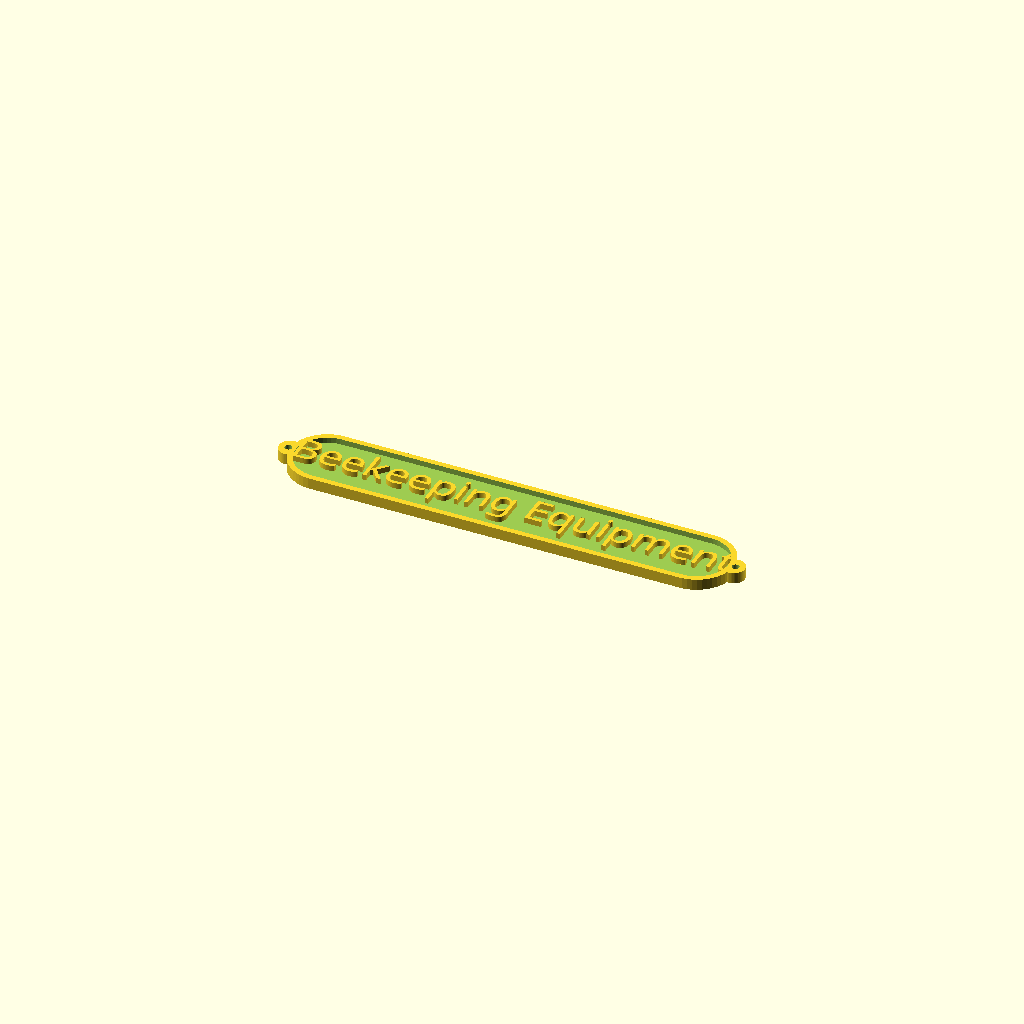
Cell 1 — every parameter at its default value.
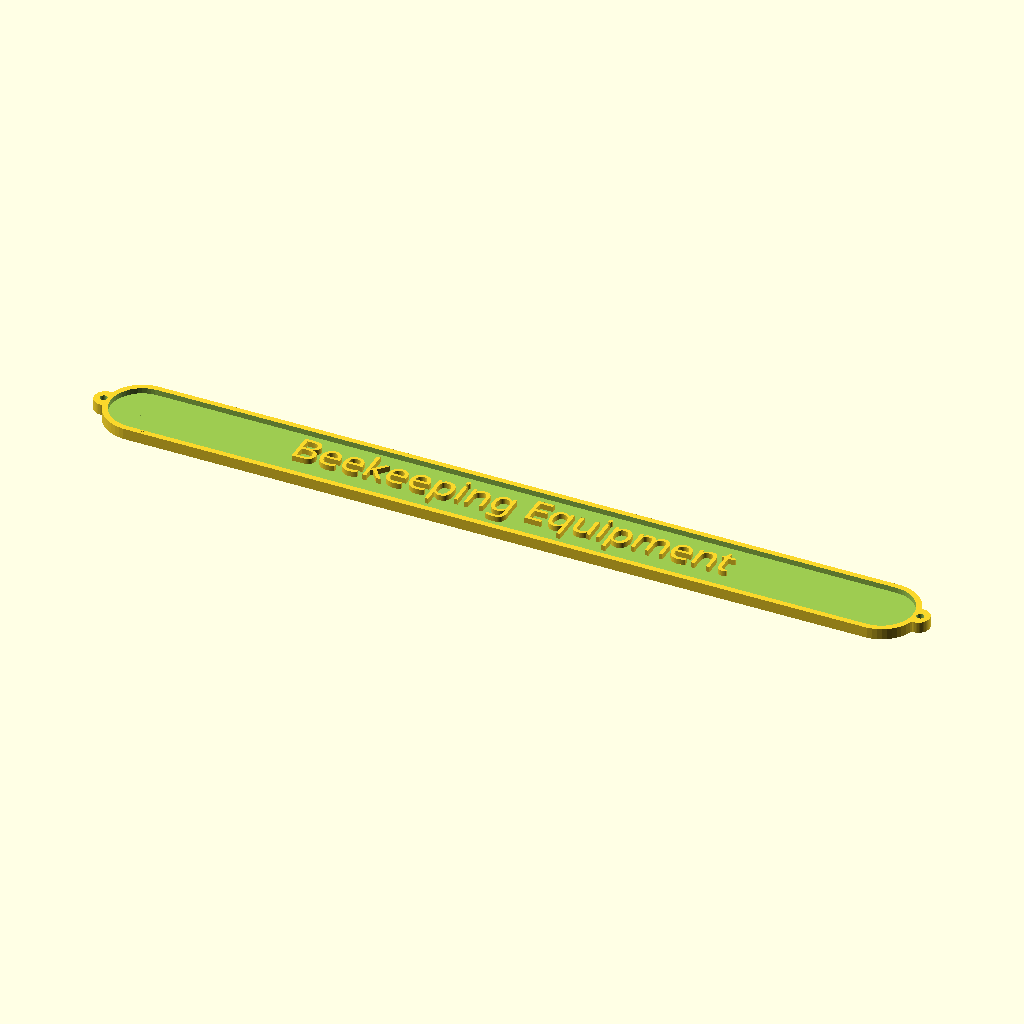
Cell 2: Label_Width = 200 (everything else at default).
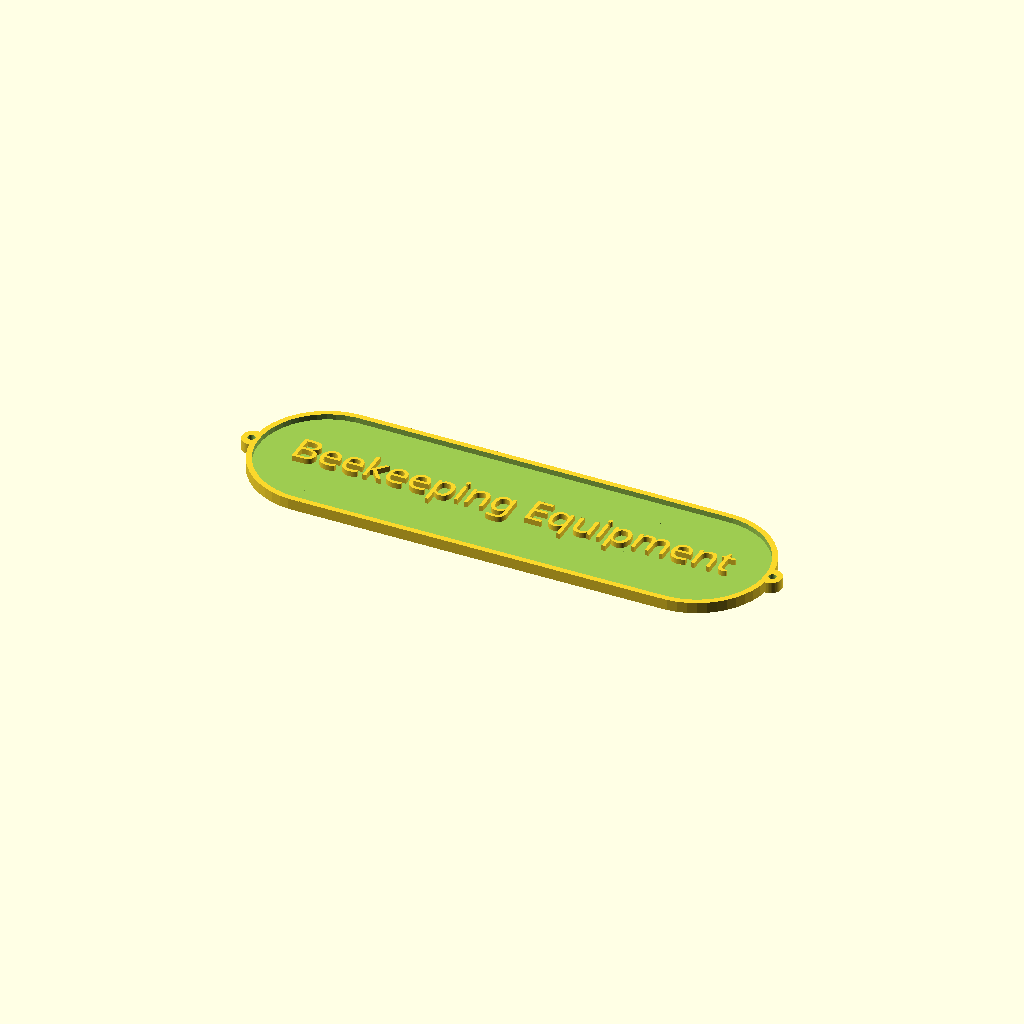
Cell 3: Label_Height = 40 (everything else at default).
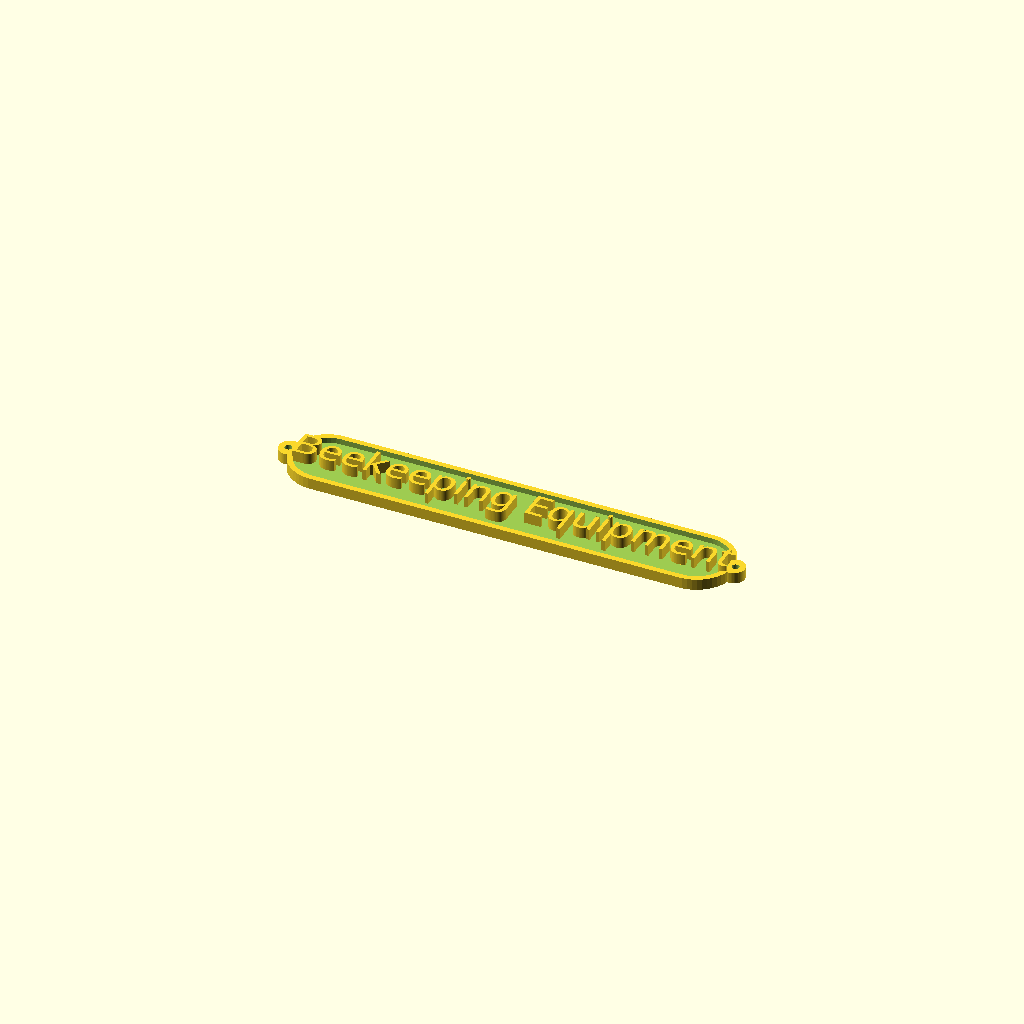
Cell 4 — Text_height set to 3, the other parameters unchanged.
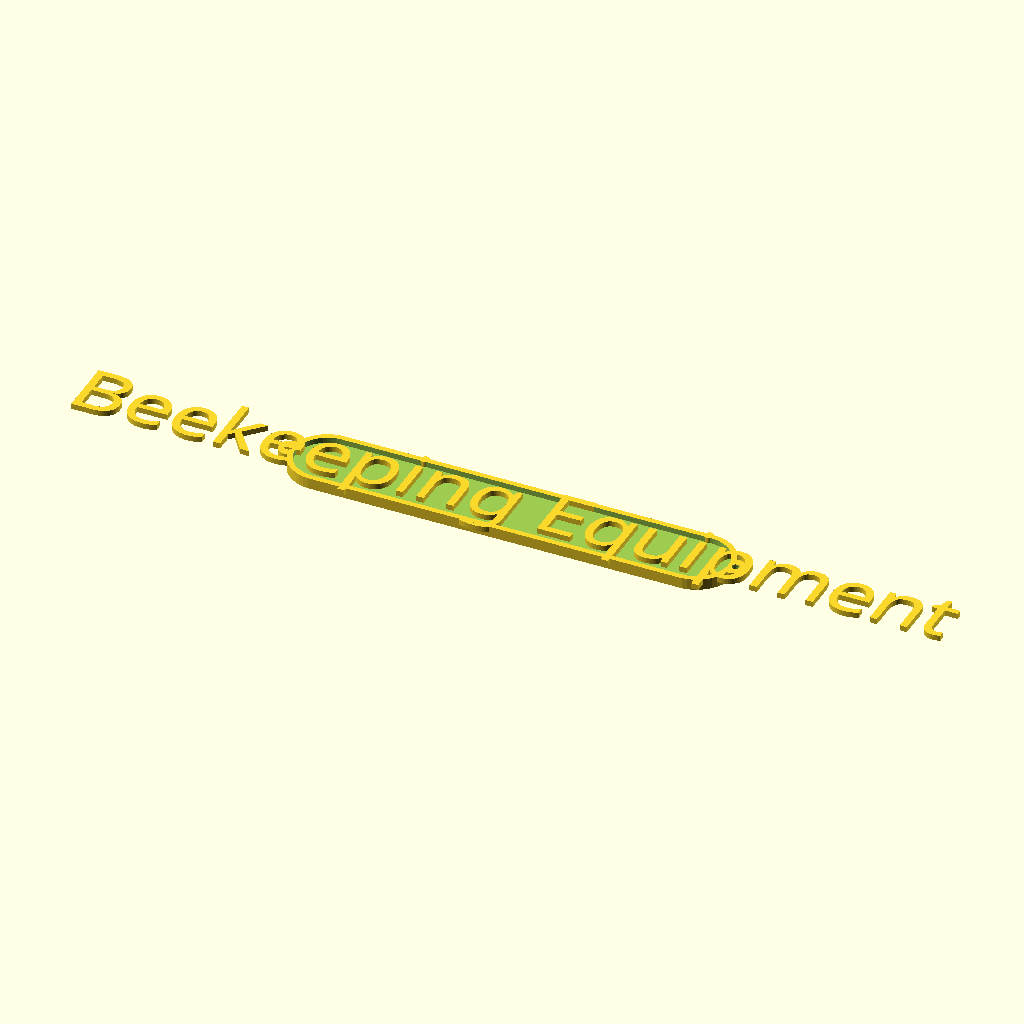
Cell 5: the same model with Font_Size = 16.
One fixed orthographic camera (rotation 55°, 0°, 25°; colour scheme Cornfield) for every cell.
The OpenSCAD source (inputs/thingiverse/files/thing-3298852/files/label.scad):
// label.scad
// library for parametric Label, Tag, Sign, ID, Marker, Plaque
// Author: Tony Z. Tonchev, Michigan (USA) 
// last update: November 2018



//
Message = "Beekeeping Equipment";

// (in mm)
Label_Width = 100;

// (in mm)
Label_Height = 20;

// (in mm)
Text_height = 1.5;

// render just text=1, just baseplate=2 or both=3
mode = 3;

/* [Font Details] */

// Platform specific font name (In Customizer: http://www.google.com/fonts)
Font_Name="Alef"; //[ABeeZee,Abel,Abril Fatface,Aclonica,Acme,Actor,Adamina,Advent Pro,Aguafina Script,Akronim,Aladin,Aldrich,Alef,Alegreya,Alegreya Sans,Alegreya Sans SC,Alegreya SC,Alex Brush,Alfa Slab One,Alice,Alike,Alike Angular,Allan,Allerta,Allerta Stencil,Allura,Almendra,Almendra Display,Almendra SC,Amarante,Amaranth,Amatic SC,Amethysta,Amiri,Anaheim,Andada,Andika,Angkor,Annie Use Your Telescope,Anonymous Pro,Antic,Antic Didone,Antic Slab,Anton,Arapey,Arbutus,Arbutus Slab,Architects Daughter,Archivo Black,Archivo Narrow,Arimo,Arizonia,Armata,Artifika,Arvo,Asap,Asset,Astloch,Asul,Atomic Age,Aubrey,Audiowide,Autour One,Average,Average Sans,Averia Gruesa Libre,Averia Libre,Averia Sans Libre,Averia Serif Libre,Bad Script,Balthazar,Bangers,Basic,Battambang,Baumans,Bayon,Belgrano,Belleza,BenchNine,Bentham,Berkshire Swash,Bevan,Bigelow Rules,Bigshot One,Bilbo,Bilbo Swash Caps,Bitter,Black Ops One,Bokor,Bonbon,Boogaloo,Bowlby One,Bowlby One SC,Brawler,Bree Serif,Bubblegum Sans,Bubbler One,Buda,Buenard,Butcherman,Butterfly Kids,Cabin,Cabin Condensed,Cabin Sketch,Caesar Dressing,Cagliostro,Calligraffitti,Cambay,Cambo,Candal,Cantarell,Cantata One,Cantora One,Capriola,Cardo,Carme,Carrois Gothic,Carrois Gothic SC,Carter One,Caudex,Cedarville Cursive,Ceviche One,Changa One,Chango,Chau Philomene One,Chela One,Chelsea Market,Chenla,Cherry Cream Soda,Cherry Swash,Chewy,Chicle,Chivo,Cinzel,Cinzel Decorative,Clicker Script,Coda,Coda Caption,Codystar,Combo,Comfortaa,Coming Soon,Concert One,Condiment,Content,Contrail One,Convergence,Cookie,Copse,Corben,Courgette,Cousine,Coustard,Covered By Your Grace,Crafty Girls,Creepster,Crete Round,Crimson Text,Croissant One,Crushed,Cuprum,Cutive,Cutive Mono,Damion,Dancing Script,Dangrek,Dawning of a New Day,Days One,Dekko,Delius,Delius Swash Caps,Delius Unicase,Della Respira,Denk One,Devonshire,Dhurjati,Didact Gothic,Diplomata,Diplomata SC,Domine,Donegal One,Doppio One,Dorsa,Dosis,Dr Sugiyama,Droid Sans,Droid Sans Mono,Droid Serif,Duru Sans,Dynalight,Eagle Lake,Eater,EB Garamond,Economica,Ek Mukta,Electrolize,Elsie,Elsie Swash Caps,Emblema One,Emilys Candy,Engagement,Englebert,Enriqueta,Erica One,Esteban,Euphoria Script,Ewert,Exo,Exo 2,Expletus Sans,Fanwood Text,Fascinate,Fascinate Inline,Faster One,Fasthand,Fauna One,Federant,Federo,Felipa,Fenix,Finger Paint,Fira Mono,Fira Sans,Fjalla One,Fjord One,Flamenco,Flavors,Fondamento,Fontdiner Swanky,Forum,Francois One,Freckle Face,Fredericka the Great,Fredoka One,Freehand,Fresca,Frijole,Fruktur,Fugaz One,Gabriela,Gafata,Galdeano,Galindo,Gentium Basic,Gentium Book Basic,Geo,Geostar,Geostar Fill,Germania One,GFS Didot,GFS Neohellenic,Gidugu,Gilda Display,Give You Glory,Glass Antiqua,Glegoo,Gloria Hallelujah,Goblin One,Gochi Hand,Gorditas,Goudy Bookletter 1911,Graduate,Grand Hotel,Gravitas One,Great Vibes,Griffy,Gruppo,Gudea,Gurajada,Habibi,Halant,Hammersmith One,Hanalei,Hanalei Fill,Handlee,Hanuman,Happy Monkey,Headland One,Henny Penny,Herr Von Muellerhoff,Hind,Holtwood One SC,Homemade Apple,Homenaje,Iceberg,Iceland,IM Fell Double Pica,IM Fell Double Pica SC,IM Fell DW Pica,IM Fell DW Pica SC,IM Fell English,IM Fell English SC,IM Fell French Canon,IM Fell French Canon SC,IM Fell Great Primer,IM Fell Great Primer SC,Imprima,Inconsolata,Inder,Indie Flower,Inika,Irish Grover,Istok Web,Italiana,Italianno,Jacques Francois,Jacques Francois Shadow,Jim Nightshade,Jockey One,Jolly Lodger,Josefin Sans,Josefin Slab,Joti One,Judson,Julee,Julius Sans One,Junge,Jura,Just Another Hand,Just Me Again Down Here,Kalam,Kameron,Kantumruy,Karla,Karma,Kaushan Script,Kavoon,Kdam Thmor,Keania One,Kelly Slab,Kenia,Khand,Khmer,Khula,Kite One,Knewave,Kotta One,Koulen,Kranky,Kreon,Kristi,Krona One,La Belle Aurore,Laila,Lakki Reddy,Lancelot,Lateef,Lato,League Script,Leckerli One,Ledger,Lekton,Lemon,Liberation Sans,Libre Baskerville,Life Savers,Lilita One,Lily Script One,Limelight,Linden Hill,Lobster,Lobster Two,Londrina Outline,Londrina Shadow,Londrina Sketch,Londrina Solid,Lora,Love Ya Like A Sister,Loved by the King,Lovers Quarrel,Luckiest Guy,Lusitana,Lustria,Macondo,Macondo Swash Caps,Magra,Maiden Orange,Mako,Mallanna,Mandali,Marcellus,Marcellus SC,Marck Script,Margarine,Marko One,Marmelad,Martel Sans,Marvel,Mate,Mate SC,Maven Pro,McLaren,Meddon,MedievalSharp,Medula One,Megrim,Meie Script,Merienda,Merienda One,Merriweather,Merriweather Sans,Metal,Metal Mania,Metamorphous,Metrophobic,Michroma,Milonga,Miltonian,Miltonian Tattoo,Miniver,Miss Fajardose,Modak,Modern Antiqua,Molengo,Molle,Monda,Monofett,Monoton,Monsieur La Doulaise,Montaga,Montez,Montserrat,Montserrat Alternates,Montserrat Subrayada,Moul,Moulpali,Mountains of Christmas,Mouse Memoirs,Mr Bedfort,Mr Dafoe,Mr De Haviland,Mrs Saint Delafield,Mrs Sheppards,Muli,Mystery Quest,Neucha,Neuton,New Rocker,News Cycle,Niconne,Nixie One,Nobile,Nokora,Norican,Nosifer,Nothing You Could Do,Noticia Text,Noto Sans,Noto Serif,Nova Cut,Nova Flat,Nova Mono,Nova Oval,Nova Round,Nova Script,Nova Slim,Nova Square,NTR,Numans,Nunito,Odor Mean Chey,Offside,Old Standard TT,Oldenburg,Oleo Script,Oleo Script Swash Caps,Open Sans,Open Sans Condensed,Oranienbaum,Orbitron,Oregano,Orienta,Original Surfer,Oswald,Over the Rainbow,Overlock,Overlock SC,Ovo,Oxygen,Oxygen Mono,Pacifico,Paprika,Parisienne,Passero One,Passion One,Pathway Gothic One,Patrick Hand,Patrick Hand SC,Patua One,Paytone One,Peddana,Peralta,Permanent Marker,Petit Formal Script,Petrona,Philosopher,Piedra,Pinyon Script,Pirata One,Plaster,Play,Playball,Playfair Display,Playfair Display SC,Podkova,Poiret One,Poller One,Poly,Pompiere,Pontano Sans,Port Lligat Sans,Port Lligat Slab,Prata,Preahvihear,Press Start 2P,Princess Sofia,Prociono,Prosto One,PT Mono,PT Sans,PT Sans Caption,PT Sans Narrow,PT Serif,PT Serif Caption,Puritan,Purple Purse,Quando,Quantico,Quattrocento,Quattrocento Sans,Questrial,Quicksand,Quintessential,Qwigley,Racing Sans One,Radley,Rajdhani,Raleway,Raleway Dots,Ramabhadra,Ramaraja,Rambla,Rammetto One,Ranchers,Rancho,Ranga,Rationale,Ravi Prakash,Redressed,Reenie Beanie,Revalia,Ribeye,Ribeye Marrow,Righteous,Risque,Roboto,Roboto Condensed,Roboto Slab,Rochester,Rock Salt,Rokkitt,Romanesco,Ropa Sans,Rosario,Rosarivo,Rouge Script,Rozha One,Rubik Mono One,Rubik One,Ruda,Rufina,Ruge Boogie,Ruluko,Rum Raisin,Ruslan Display,Russo One,Ruthie,Rye,Sacramento,Sail,Salsa,Sanchez,Sancreek,Sansita One,Sarina,Sarpanch,Satisfy,Scada,Scheherazade,Schoolbell,Seaweed Script,Sevillana,Seymour One,Shadows Into Light,Shadows Into Light Two,Shanti,Share,Share Tech,Share Tech Mono,Shojumaru,Short Stack,Siemreap,Sigmar One,Signika,Signika Negative,Simonetta,Sintony,Sirin Stencil,Six Caps,Skranji,Slabo 13px,Slabo 27px,Slackey,Smokum,Smythe,Sniglet,Snippet,Snowburst One,Sofadi One,Sofia,Sonsie One,Sorts Mill Goudy,Source Code Pro,Source Sans Pro,Source Serif Pro,Special Elite,Spicy Rice,Spinnaker,Spirax,Squada One,Sree Krushnadevaraya,Stalemate,Stalinist One,Stardos Stencil,Stint Ultra Condensed,Stint Ultra Expanded,Stoke,Strait,Sue Ellen Francisco,Sunshiney,Supermercado One,Suranna,Suravaram,Suwannaphum,Swanky and Moo Moo,Syncopate,Tangerine,Taprom,Tauri,Teko,Telex,Tenali Ramakrishna,Tenor Sans,Text Me One,The Girl Next Door,Tienne,Timmana,Tinos,Titan One,Titillium Web,Trade Winds,Trocchi,Trochut,Trykker,Tulpen One,Ubuntu,Ubuntu Condensed,Ubuntu Mono,Ultra,Uncial Antiqua,Underdog,Unica One,UnifrakturCook,UnifrakturMaguntia,Unkempt,Unlock,Unna,Vampiro One,Varela,Varela Round,Vast Shadow,Vesper Libre,Vibur,Vidaloka,Viga,Voces,Volkhov,Vollkorn,Voltaire,VT323,Waiting for the Sunrise,Wallpoet,Walter Turncoat,Warnes,Wellfleet,Wendy One,Wire One,Yanone Kaffeesatz,Yellowtail,Yeseva One,Yesteryear,Zeyada]

// Character Height (in mm)
Font_Size = 8;

/* [Hidden] */

$fn=50;
TZT_Msg=Message;
TZT_Width=Label_Width;
TZT_Height=Label_Height;
TZT_Fnt=Font_Name;
TZT_Fsz=Font_Size;

Export_STL();

module Export_STL()
{
    if (mode == 1) {
        label_text();
    } else if (mode == 2) {
        BASE_PLATE();
    } else if (mode == 3) {
        BASE_PLATE();
        label_text();
    }
}

module label_text()
{
    linear_extrude(Text_height) {
    text(TZT_Msg,size=TZT_Fsz,font=TZT_Fnt,halign="center",valign="center");
    } 
}

module BASE_PLATE () {
    difference () {
        union () {
            cube ([TZT_Width,TZT_Height,3],true);
            for (TZT_i=[-2:4:2]) {
                translate ([TZT_Width/TZT_i,0,0]) {
                    cylinder (3,TZT_Height/2,TZT_Height/2,true);
                }
                translate ([(TZT_Width+TZT_Height)/TZT_i,0,0]) {
                    cylinder (3,3,3,true);
                }
            }
        }
        translate ([0,0,1.5]) {
            union () {
                cube ([TZT_Width,TZT_Height-3,3],true);
                for (TZT_i=[-2:4:2]) {
                    translate ([TZT_Width/TZT_i,0,0]) {
                        cylinder (3,TZT_Height/2-1.5,TZT_Height/2-1.5,true);
                    }
                    translate ([(TZT_Width+TZT_Height+1)/TZT_i,0,0]) {
                        cylinder (10,1,1,true);
                    }
                }
            }
        }
    }
}






 
Parameter table extracted from the source (name, type, default, range or options):
Message: string, default "Beekeeping Equipment"
Label_Width: number, default 100
Label_Height: number, default 20
Text_height: number, default 1.5
mode: number, default 3
Font_Size: number, default 8
